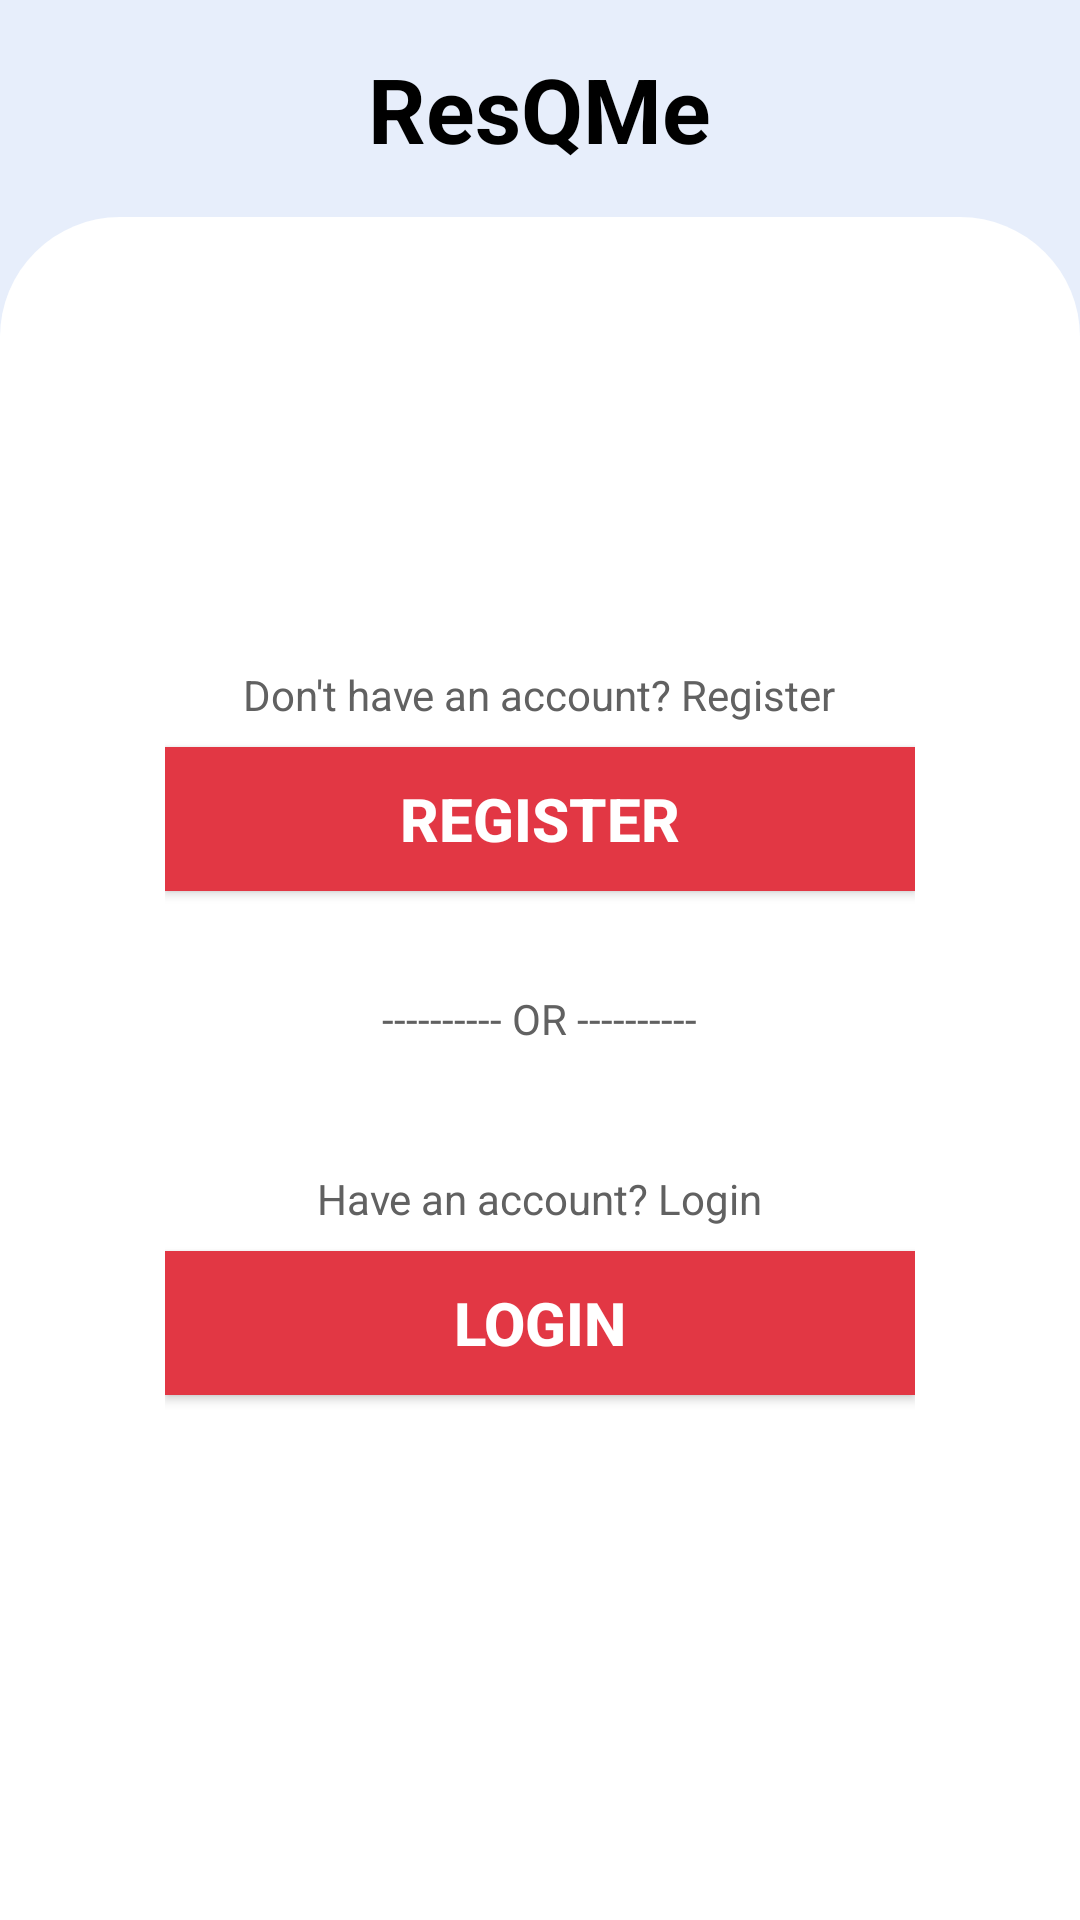

Reconstruct the res/layout file that produces this screen, plus the resources it refers to.
<!-- AndroidManifest.xml: application theme Theme.SOS -->
<!-- res/layout/activity_auth.xml -->
<LinearLayout
	xmlns:android="http://schemas.android.com/apk/res/android"
	xmlns:app="http://schemas.android.com/apk/res-auto"
	xmlns:tools="http://schemas.android.com/tools"
	android:layout_width="match_parent"
	android:layout_height="match_parent"
	android:orientation="vertical">
	<LinearLayout
		android:id="@+id/linear1"
		android:layout_width="match_parent"
		android:layout_height="wrap_content"
		android:background="#FFFFFF"
		android:orientation="vertical"
		android:layout_weight="1">
		<LinearLayout
			android:id="@+id/linear3"
			android:layout_width="match_parent"
			android:layout_height="wrap_content"
			android:orientation="vertical"
			android:background="#E7EEFB"
			android:layout_weight="1">
			<LinearLayout
				android:id="@+id/linear5"
				android:layout_width="match_parent"
				android:layout_height="wrap_content"
				android:padding="8dp"
				android:background="#E7EEFB"
				android:gravity="center"
				android:orientation="horizontal">
				<TextView
					android:id="@+id/textview3"
					android:layout_width="wrap_content"
					android:layout_height="wrap_content"
					android:padding="8dp"
					android:text="ResQMe"
					android:textColor="#000000"
					android:gravity="center"
					android:textStyle="bold"
					android:textSize="30sp"/>
			</LinearLayout>
			<LinearLayout
				android:id="@+id/linear6"
				android:layout_width="match_parent"
				android:layout_height="wrap_content"
				android:padding="8dp"
				android:background="@drawable/top_round_bg"
				android:gravity="center_horizontal|center_vertical"
				android:orientation="vertical"
				android:layout_weight="1">
				<LinearLayout
					android:id="@+id/linear7"
					android:layout_width="match_parent"
					android:layout_height="300dp"
					android:padding="8dp"
					android:gravity="center_horizontal|center_vertical"
					android:orientation="horizontal">
					<LinearLayout
						android:id="@+id/linear8"
						android:layout_width="wrap_content"
						android:layout_height="match_parent"
						android:gravity="center_horizontal"
						android:orientation="vertical">
						<TextView
							android:layout_width="wrap_content"
							android:layout_height="wrap_content"
							android:padding="8dp"
							android:text="Don't have an account? Register"
							android:textSize="14sp"
							android:textColor="#616161" />
						<Button
							android:id="@+id/button2"
							android:layout_width="250dp"
							android:layout_height="wrap_content"
							android:padding="8dp"
							android:background="#E23744"
							android:text="REGISTER"
							android:textStyle="bold"
							android:textSize="20sp"
							android:textColor="#FFFFFF" />
						<TextView
							android:layout_width="wrap_content"
							android:layout_height="wrap_content"
							android:padding="8dp"
							android:layout_marginTop="25dp"
							android:text="---------- OR ----------"
							android:textSize="14sp"
							android:textColor="#616161" />
						<TextView
							android:layout_width="wrap_content"
							android:layout_height="wrap_content"
							android:padding="8dp"
							android:layout_marginTop="25dp"
							android:text="Have an account? Login"
							android:textSize="14sp"
							android:textColor="#616161" />
						<Button
							android:id="@+id/button1"
							android:layout_width="250dp"
							android:layout_height="wrap_content"
							android:padding="8dp"
							android:background="#E23744"
							android:text="LOGIN"
							android:textStyle="bold"
							android:textSize="20sp"
							android:textColor="#FFFFFF" />
					</LinearLayout>
				</LinearLayout>
			</LinearLayout>
		</LinearLayout>
	</LinearLayout>
</LinearLayout>
<!-- resources referenced by this layout -->
<resources>
  <!-- drawable top_round_bg (drawable-v24) -->
  <?xml version="1.0" encoding="utf-8"?>
  <shape xmlns:android="http://schemas.android.com/apk/res/android"
      android:shape="rectangle">
      <solid android:color="@color/white" />
      <corners
          android:topRightRadius="40dp"
          android:topLeftRadius="40dp"/>
  </shape>
  <style name="Theme.SOS" parent="Theme.AppCompat.Light.NoActionBar">
          
          <item name="colorPrimary">@color/purple_500</item>
          <item name="colorPrimaryVariant">@color/purple_700</item>
          <item name="colorOnPrimary">@color/white</item>
          
          <item name="colorSecondary">@color/teal_200</item>
          <item name="colorSecondaryVariant">@color/teal_700</item>
          <item name="colorOnSecondary">@color/black</item>
          
          <item name="android:statusBarColor" tools:targetApi="l">?attr/colorPrimaryVariant</item>
          
      </style>
  <!-- not gathered from this repository: default colours our renderer supplied (Android Studio template values) -->
  <color name="purple_500">#FF6200EE</color>
  <color name="purple_700">#FF3700B3</color>
  <color name="teal_200">#FF03DAC5</color>
  <color name="teal_700">#FF018786</color>
  <color name="black">#FF000000</color>
  <color name="white">#FFFFFFFF</color>
</resources>
